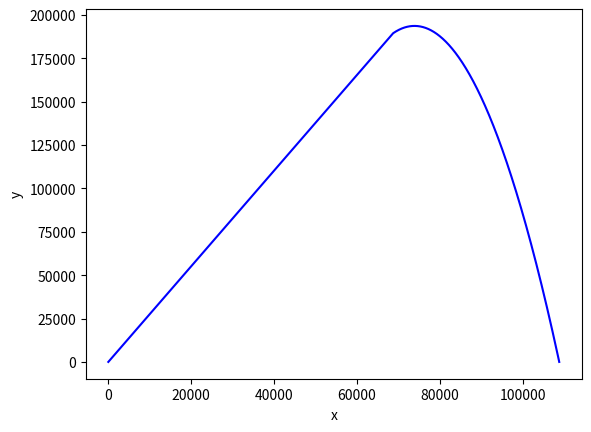
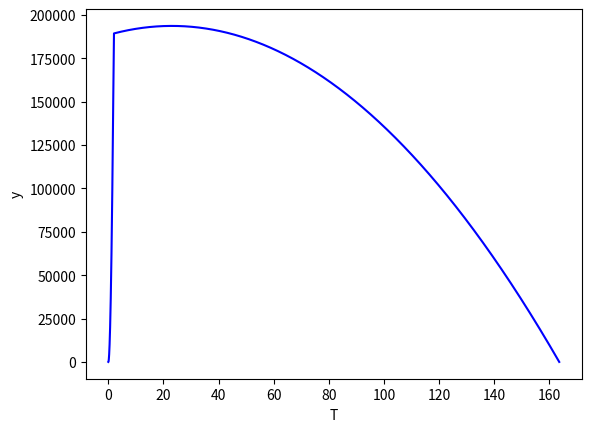
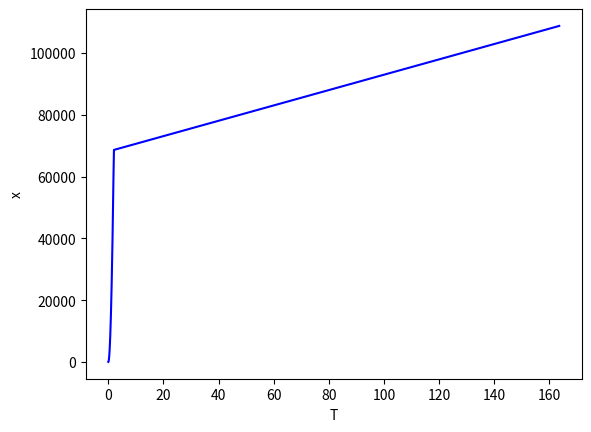

The script that saved these images, in order:
# -*- coding: utf-8 -*-
"""
Created on Wed Jun 16 15:44:01 2021
[redacted]
"""
import numpy as np
import matplotlib.pyplot as plt

def a(phi, N, m): #2501,8 - 9,81 = 2491,99
    return (N*np.cos(phi)/m, (N*np.sin(phi)/m-9.81))

def r_burn(t, a_x, a_y):
    return (0.9*(a_x**2)*(t**2), 0.9*(a_y**2)*(t**2))
    
def plot(x, y, x_label, y_label, style = "o-", c = "blue"):
    plt.figure()
    plt.xlabel(x_label)
    plt.ylabel(y_label)
    plt.plot(x, y, style, color = c)
    # plt.xticks(x, x_label[])
    plt.show()
    return 1

def main():
    #SET PARAMETERS
    phi = 60
    t_burnout = 2
    t_final =   300
    iterations = 500000
    N = 2501.8 #2501.8
    m = (13.308 - 8.496/2)

    #INITIALIZE
    iterations_burnout = round(iterations*(t_burnout/t_final))
    delta = t_final / iterations
    phi = phi * 2 * np.pi / 360
    a_x, a_y = a(phi, N, m)
    x_series = np.zeros(iterations+1)
    y_series = np.zeros(iterations+1)
    T = np.zeros(iterations+1)
    
    #ITERATE STAGE 1
    for i in range(1, iterations_burnout+1):
        T[i]=i*delta
        x_series[i], y_series[i] = r_burn(i*delta, a_x, a_y)
    x_0, y_0 =x_series[iterations_burnout],y_series[iterations_burnout]
    v_0_x, v_0_y = 0.9*a_x*T[iterations_burnout], 0.9*a_y*T[iterations_burnout]
    print("Vx, Vy ", v_0_x, "\n", v_0_y)
    
    #ITERATE STAGE 2 
    for i in range(1, iterations - iterations_burnout): #t = 0 bør svare til at du er i burnout
        t = i*delta
        true_i = i+iterations_burnout
        y_new = y_0 + v_0_y*t - 9.81 * t**2
        if(y_new < 0): #BREAK IF y<0. 
            print("Broken")
            T = T[:(true_i)]
            x_series, y_series = x_series[:(true_i)], y_series[:(true_i)]
            break
        T[(i+iterations_burnout)]=true_i*delta
        x_series[true_i], y_series[true_i] = (x_0 + v_0_x*t), y_new
       
    #Plot
    plot(x_series,y_series, "x", "y", "-")
    plot(T, y_series, "T", "y", "-")
    plot(T, x_series, "T", "x", "-")
    
print("Romtek ran as ", __name__)
if __name__ == "__main__":
    main()
